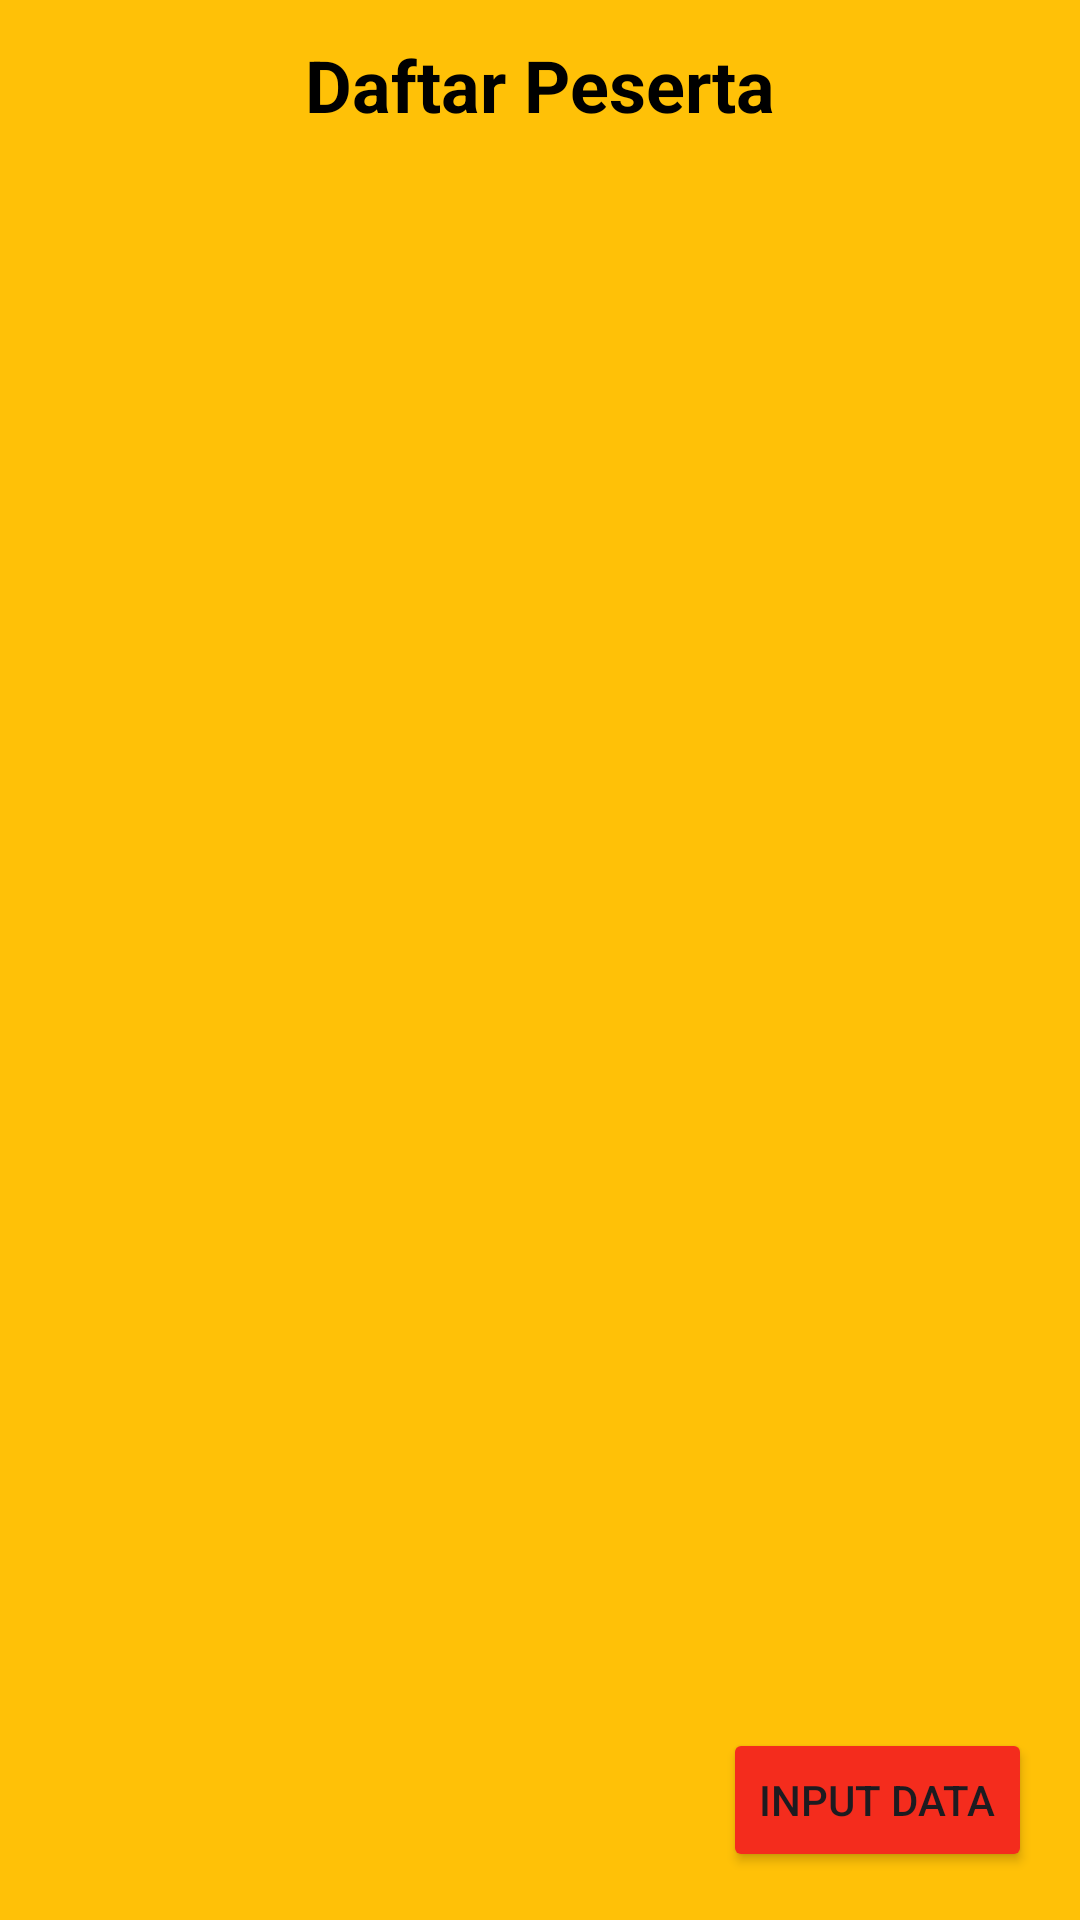

Write the Android layout XML for this screen, with the resource values it uses.
<!-- AndroidManifest.xml: application theme Theme.PraktikumVSGA -->
<!-- res/layout/activity_view.xml -->
<?xml version="1.0" encoding="utf-8"?>
<RelativeLayout xmlns:android="http://schemas.android.com/apk/res/android"
    android:layout_width="match_parent"
    android:layout_height="match_parent"
    android:background="@color/oren">

    <TextView
        android:id="@+id/tv1"
        android:layout_width="match_parent"
        android:layout_height="wrap_content"
        android:textSize="24dp"
        android:padding="12dp"
        android:text="Daftar Peserta"
        android:textColor="@color/black"
        android:textStyle="bold"
        android:gravity="center"/>

    <ListView
        android:layout_below="@+id/tv1"
        android:id="@+id/listView"
        android:layout_width="match_parent"
        android:layout_height="match_parent"
        android:layout_above="@id/btnInputData"
        android:divider="@android:color/darker_gray"
        android:dividerHeight="2dp" />

    <Button
        android:id="@+id/btnInputData"
        android:layout_width="wrap_content"
        android:layout_height="wrap_content"
        android:backgroundTint="@color/red"
        android:text="Input Data"
        android:layout_alignParentBottom="true"
        android:layout_alignParentEnd="true"
        android:layout_marginEnd="16dp"
        android:layout_marginBottom="16dp" />

</RelativeLayout>
<!-- resources referenced by this layout -->
<resources>
  <color name="black">#FF000000</color>
  <color name="oren">#FFC107</color>
  <color name="red">#F42C1D</color>
  <style name="Theme.PraktikumVSGA" parent="Base.Theme.PraktikumVSGA" />
  <style name="Base.Theme.PraktikumVSGA" parent="Theme.Material3.DayNight.NoActionBar">
          
          
      </style>
</resources>
